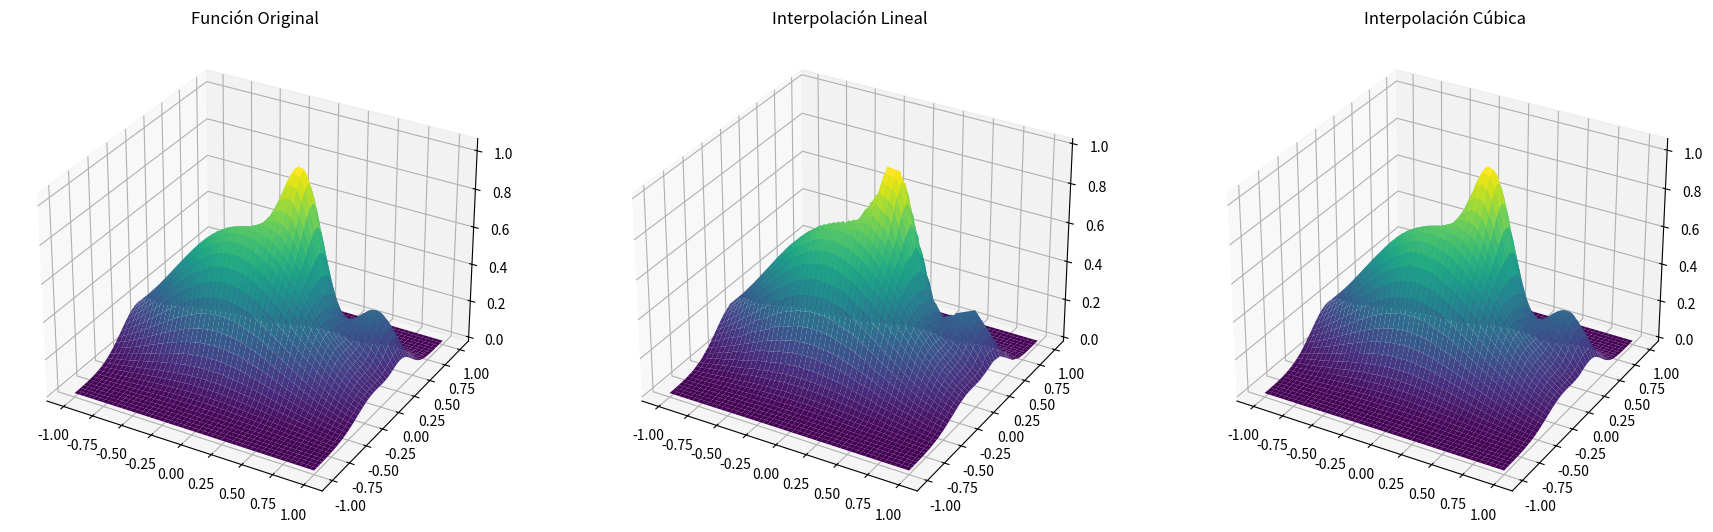
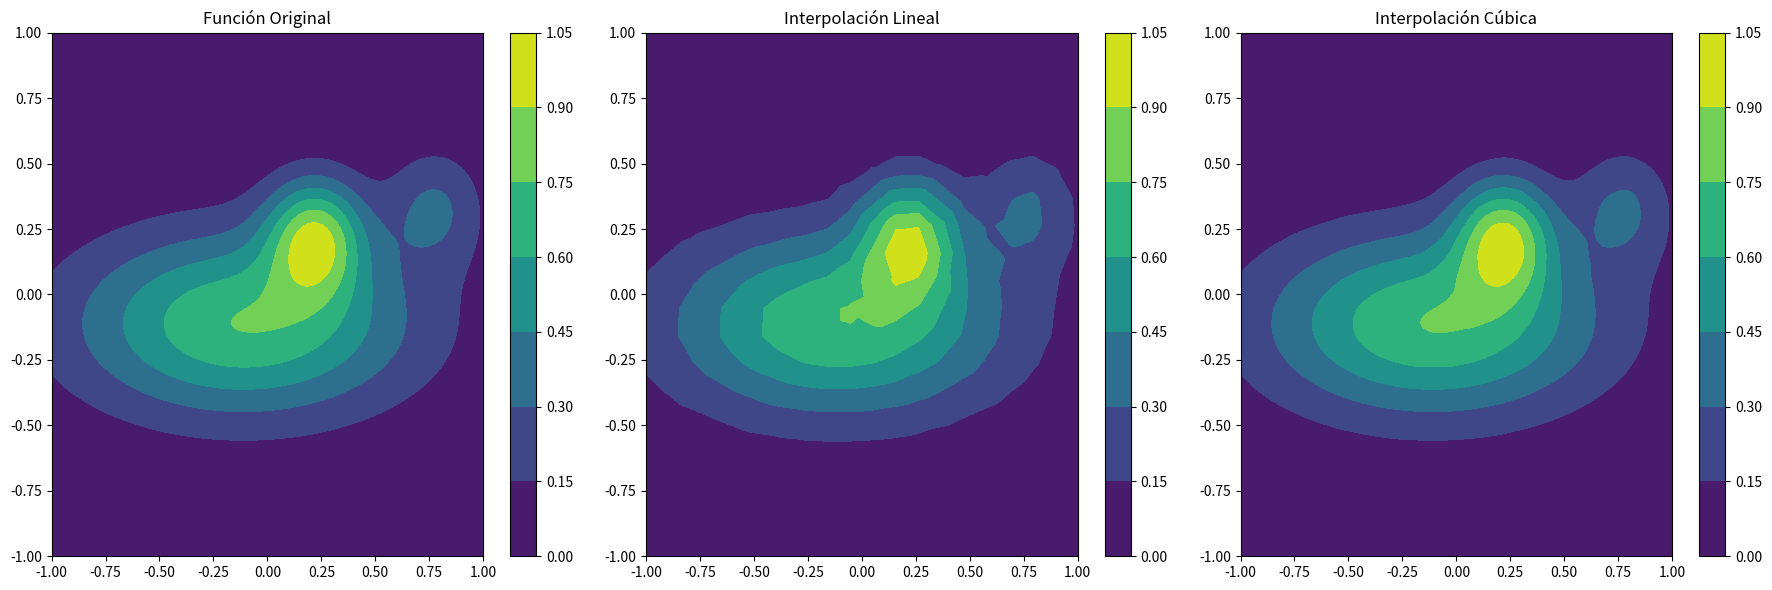
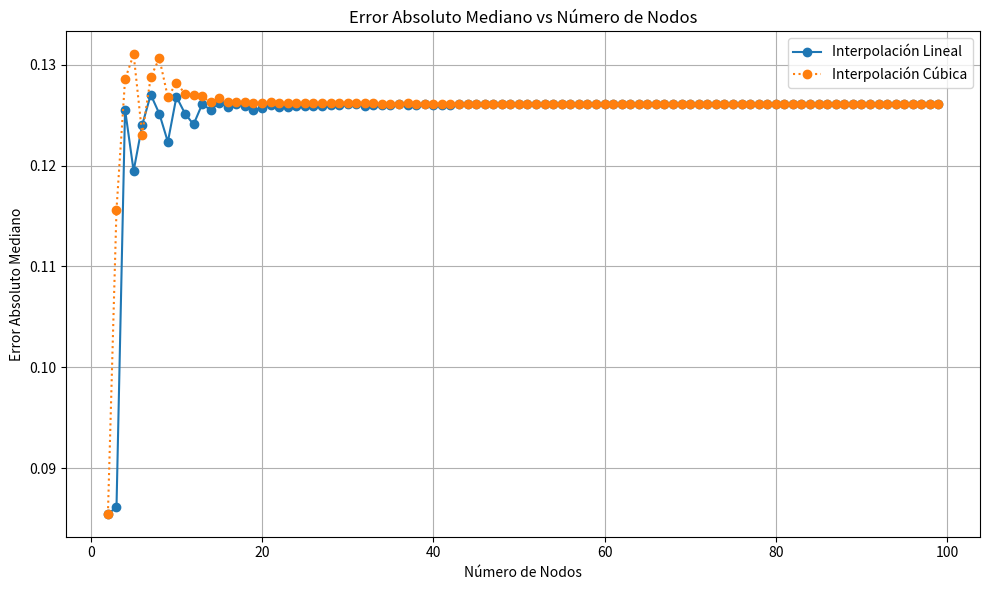
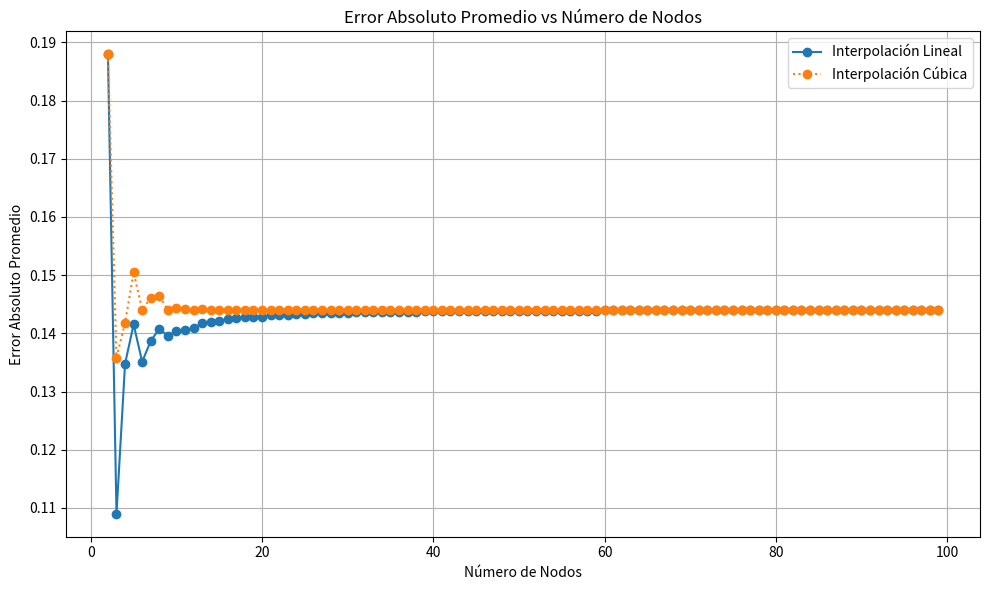
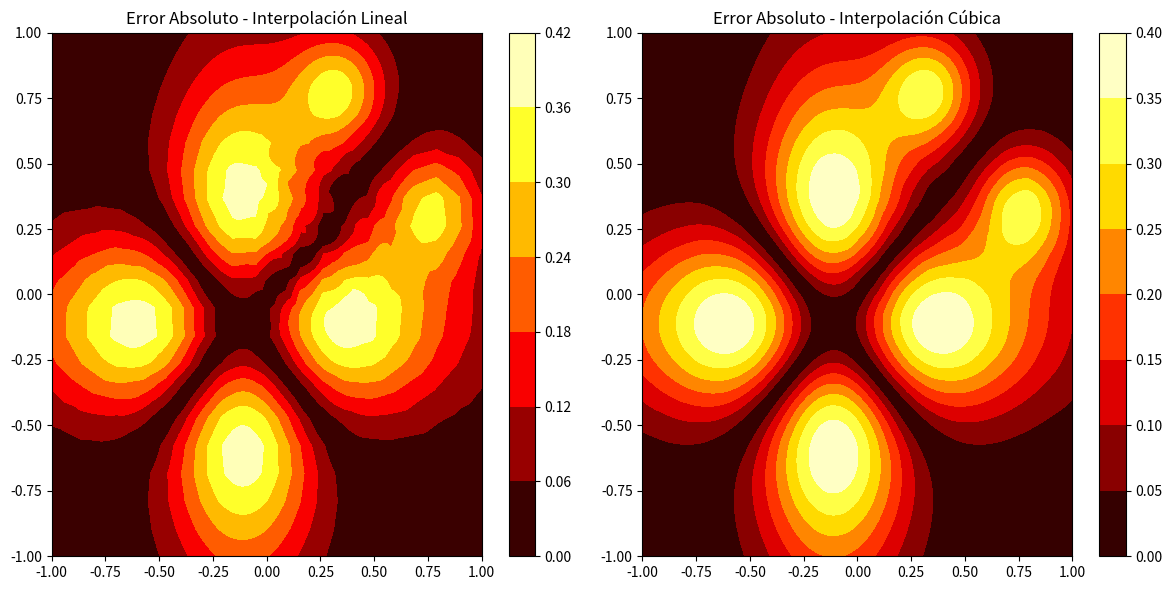

Generate these figures, in order, with matplotlib:
import numpy as np
import matplotlib.pyplot as plt
from scipy.interpolate import griddata
from mpl_toolkits.mplot3d import Axes3D

def f2(x1, x2):
    term1 = 0.75 * np.exp(-((9 * x1 - 2)**2 / 4) - ((9 * x2 - 2)**2 / 4))
    term2 = 0.75 * np.exp(-((9 * x1 + 1)**2 / 49) - ((9 * x2 + 1)**2 / 10))
    term3 = 0.5 * np.exp(-((9 * x1 - 7)**2 / 4) - ((9 * x2 - 3)**2 / 4))
    term4 = -0.2 * np.exp(-((9 * x1 - 7)**2 / 4) - ((9 * x2 - 3)**2 / 4))
    return term1 + term2 + term3 + term4

n_points = 20
x_eq = np.linspace(-1, 1, n_points)
y_eq = np.linspace(-1, 1, n_points)
x1_eq, x2_eq = np.meshgrid(x_eq, y_eq)
z_eq = f2(x1_eq, x2_eq)

# Puntos de evaluación INTERMEDIOS (que no coincidan con los NODOS)
puntosIntermedios = np.linspace(-1, 1, 500)
x1_inter, x2_inter = np.meshgrid(puntosIntermedios, puntosIntermedios)
z_inter = f2(x1_inter, x2_inter)


points = np.array([x1_eq.flatten(), x2_eq.flatten()]).T
values = z_eq.flatten()
grid_x, grid_y = np.mgrid[-1:1:500j, -1:1:500j]


z_linear_interpol = griddata(points, values, (grid_x, grid_y), method='linear')
z_cubic_interpol = griddata(points, values, (grid_x, grid_y), method='cubic')

error_abs_linear = np.abs(z_inter - z_linear_interpol)
error_abs_cubic = np.abs(z_inter - z_cubic_interpol)

error_linear = error_abs_linear / np.abs(z_inter)
error_cubic = error_abs_cubic / np.abs(z_inter)

""" GRÁFICOS 3D """
fig = plt.figure(figsize=(18, 6))

# f2
ax1 = fig.add_subplot(131, projection='3d')
ax1.plot_surface(x1_inter, x2_inter, z_inter, cmap='viridis')
ax1.set_title('Función Original')
pos1 = ax1.get_position()
ax1.set_position([pos1.x0 + 0.1, pos1.y0, pos1.width, pos1.height]) 

# lineal
ax2 = fig.add_subplot(132, projection='3d')
ax2.plot_surface(grid_x, grid_y, z_linear_interpol, cmap='viridis')
ax2.set_title('Interpolación Lineal')
pos2 = ax2.get_position()
ax2.set_position([pos2.x0 + 0.05, pos2.y0, pos2.width, pos2.height])  

# cúbica
ax3 = fig.add_subplot(133, projection='3d')
ax3.plot_surface(grid_x, grid_y, z_cubic_interpol, cmap='viridis')
ax3.set_title('Interpolación Cúbica')
pos3 = ax3.get_position()
ax3.set_position([pos3.x0 + 0.05, pos3.y0, pos3.width, pos3.height])  

plt.tight_layout()
plt.show()

""" GRÁFICOS CURVAS DE NIVEL"""
plt.figure(figsize=(18, 6))

plt.subplot(1, 3, 1) 
plt.contourf(x1_inter, x2_inter, z_inter, cmap='viridis')
plt.title('Función Original')
plt.colorbar()

plt.subplot(1, 3, 2) 
plt.contourf(grid_x, grid_y, z_linear_interpol, cmap='viridis')
plt.title('Interpolación Lineal')
plt.colorbar()

plt.subplot(1, 3, 3) 
plt.contourf(grid_x, grid_y, z_cubic_interpol, cmap='viridis')
plt.title('Interpolación Cúbica')
plt.colorbar()

plt.tight_layout()
plt.show()

# Números de nodos a evaluar
nodos = list(range(2, 100))

errores_lineal = []
errores_cubic = []

errores_lineal2 = []
errores_cubic2 = []

for n_points in nodos:
    x_eq = np.linspace(-1, 1, n_points)
    y_eq = np.linspace(-1, 1, n_points)
    x1_eq, x2_eq = np.meshgrid(x_eq, y_eq)
    z_eq = f2(x1_eq, x2_eq)

    points = np.array([x1_eq.flatten(), x2_eq.flatten()]).T
    values = z_eq.flatten()
    grid_x, grid_y = np.mgrid[-1:1:500j, -1:1:500j]
    
    z_linear_interpol = griddata(points, values, (grid_x, grid_y), method='linear')
    z_cubic_interpol = griddata(points, values, (grid_x, grid_y), method='cubic')
    
    error_linear = np.abs(z_inter - z_linear_interpol) 
    error_cubic = np.abs(z_inter - z_cubic_interpol) 

    errores_lineal.append(np.median(error_linear))
    errores_cubic.append(np.median(error_cubic))

    errores_lineal2.append(np.mean(error_linear))
    errores_cubic2.append(np.mean(error_cubic))

""" EVOLUCIÓN MEDIANA ERROR ABS VS NODOS """
plt.figure(figsize=(10, 6))
plt.plot(nodos, errores_lineal, label='Interpolación Lineal', marker='o', linestyle='-')
plt.plot(nodos, errores_cubic, label='Interpolación Cúbica', marker='o', linestyle=':')
plt.xlabel('Número de Nodos')
plt.ylabel('Error Absoluto Mediano')
plt.title('Error Absoluto Mediano vs Número de Nodos')
plt.legend()
plt.grid(True)
plt.tight_layout()
plt.show()

""" EVOLUCIÓN PROMEDIO ERROR ABS VS NODOS """
plt.figure(figsize=(10, 6))
plt.plot(nodos, errores_lineal2, label='Interpolación Lineal', marker='o', linestyle='-')
plt.plot(nodos, errores_cubic2, label='Interpolación Cúbica', marker='o', linestyle=':')
plt.xlabel('Número de Nodos')
plt.ylabel('Error Absoluto Promedio')
plt.title('Error Absoluto Promedio vs Número de Nodos')
plt.legend()
plt.grid(True)
plt.tight_layout()
plt.show()

""" MAPAS DE CALOR CON ERRORES ABSOLUTOS """
plt.figure(figsize=(12, 6))

plt.subplot(1, 2, 1) 
plt.contourf(grid_x, grid_y, error_abs_linear, cmap='hot')
plt.title('Error Absoluto - Interpolación Lineal')
plt.colorbar()

plt.subplot(1, 2, 2) 
plt.contourf(grid_x, grid_y, error_abs_cubic, cmap='hot')
plt.title('Error Absoluto - Interpolación Cúbica')
plt.colorbar()

plt.tight_layout()
plt.show()